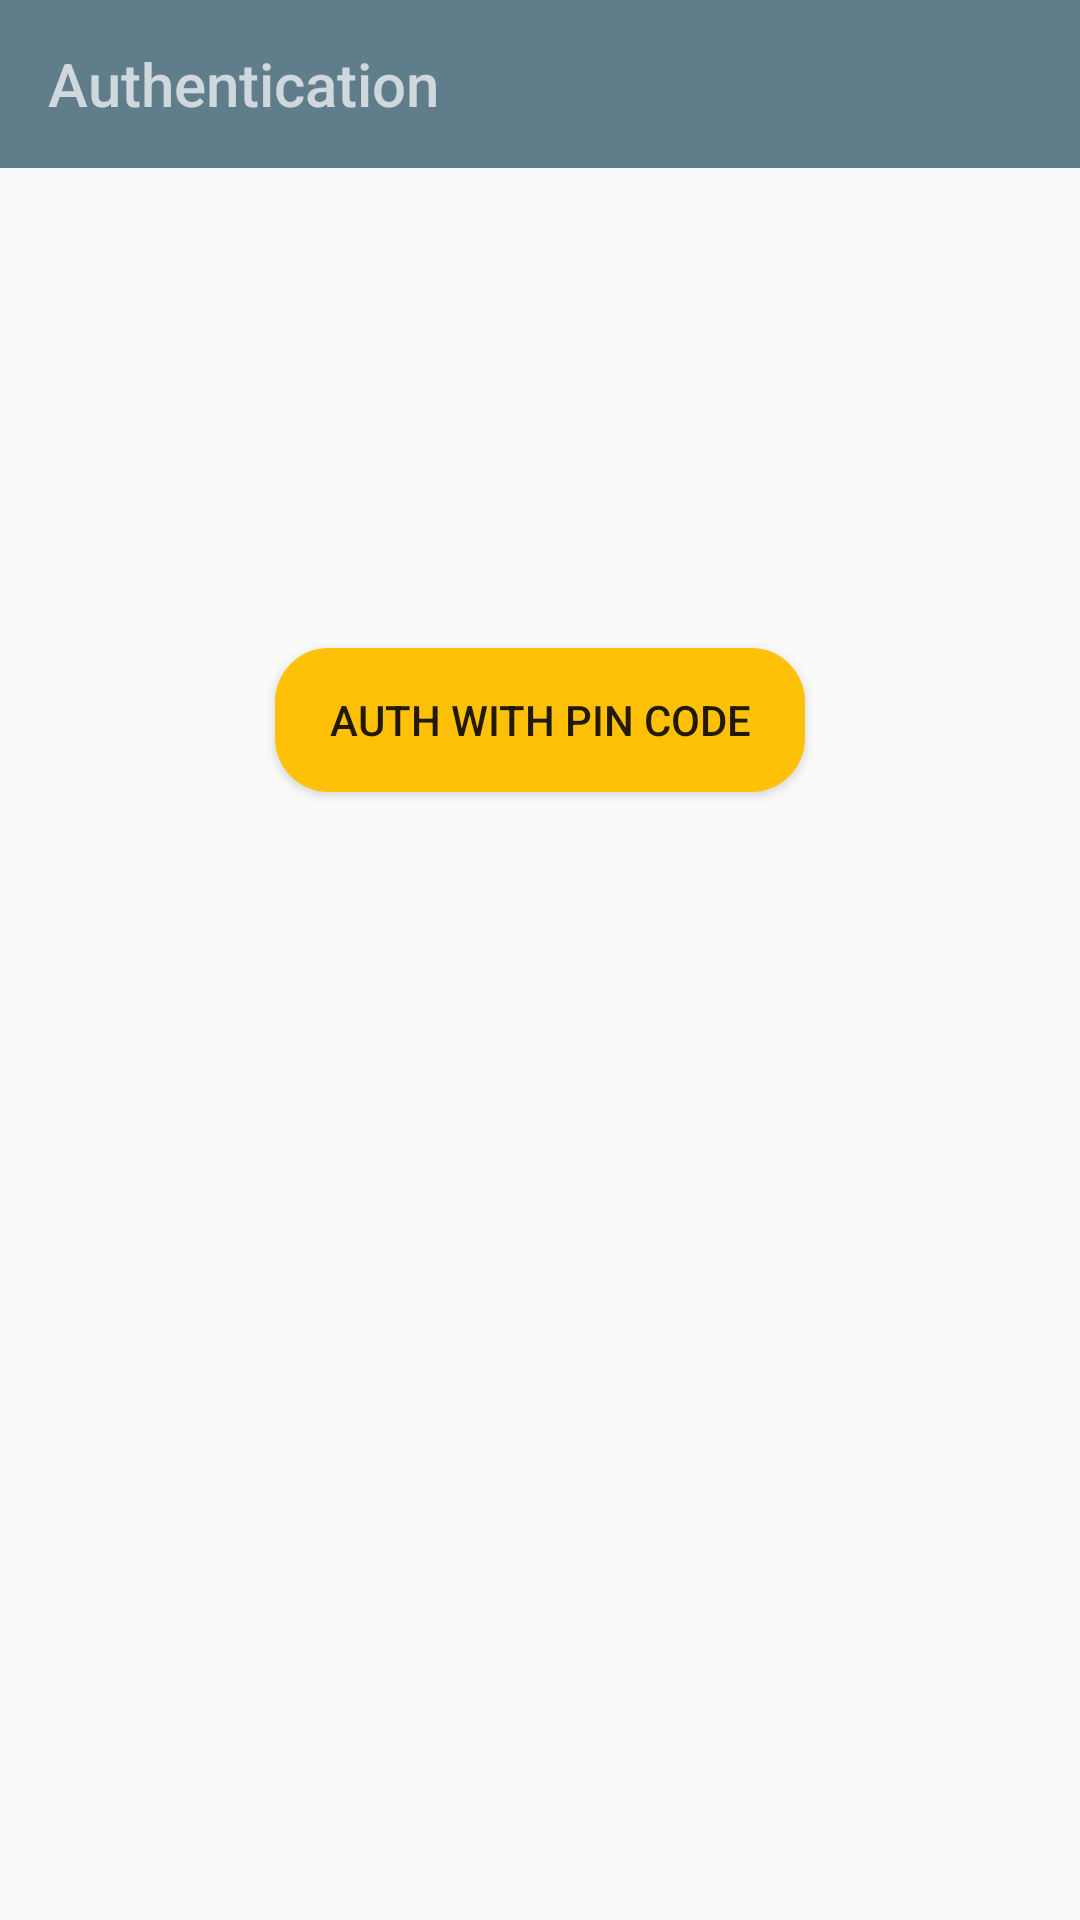

Here is an Android app screen rendered from its layout file. Give the layout XML and the strings, colors and styles it references.
<!-- AndroidManifest.xml: application theme AppTheme -->
<!-- res/layout/fragment_fingerprint_authentication.xml -->
<?xml version="1.0" encoding="utf-8"?>
<android.support.constraint.ConstraintLayout xmlns:android="http://schemas.android.com/apk/res/android"
    xmlns:app="http://schemas.android.com/apk/res-auto"
    xmlns:tools="http://schemas.android.com/tools"
    android:layout_width="match_parent"
    android:layout_height="match_parent"
    tools:context=".ui.fragments.FingerprintAuthenticationFragment"
    tools:layout_editor_absoluteY="25dp">

    <android.support.v7.widget.Toolbar
        android:id="@+id/toolbar"
        android:layout_width="match_parent"
        android:layout_height="?attr/actionBarSize"
        android:background="?attr/colorPrimary"
        android:minHeight="?attr/actionBarSize"
        android:theme="?attr/actionBarTheme"
        app:layout_constraintEnd_toEndOf="parent"
        app:layout_constraintStart_toStartOf="parent"
        app:layout_constraintTop_toTopOf="parent"
        app:title="@string/fingerprint_auth_title"
        app:titleTextColor="@color/colorPrimaryLight" />

    <Button
        android:id="@+id/switch_to_pin_button"
        android:layout_width="wrap_content"
        android:layout_height="wrap_content"
        android:layout_marginBottom="@dimen/margin_bottom_btn_pin_code"
        android:background="@drawable/btn_rounded"
        android:paddingStart="@dimen/padding_btn_pin_code_choice"
        android:paddingEnd="@dimen/padding_btn_pin_code_choice"
        android:text="@string/switch_to_pin_button_text"
        app:layout_constraintBottom_toBottomOf="parent"
        app:layout_constraintEnd_toEndOf="parent"
        app:layout_constraintStart_toStartOf="parent"
        app:layout_constraintTop_toBottomOf="@+id/toolbar"
        app:layout_constraintVertical_bias="0.861" />

</android.support.constraint.ConstraintLayout>
<!-- resources referenced by this layout -->
<resources>
  <color name="colorPrimaryLight">#cfd8dc</color>
  <dimen name="margin_bottom_btn_pin_code">350dp</dimen>
  <dimen name="padding_btn_pin_code_choice">18dp</dimen>
  <!-- drawable btn_rounded (drawable) -->
  <?xml version="1.0" encoding="utf-8"?>
  <shape xmlns:android="http://schemas.android.com/apk/res/android" android:shape="rectangle">
      <solid android:color="@color/accent"/>
      <corners
          android:radius="@dimen/btn_corner_radius"/>
  </shape>
  <string name="fingerprint_auth_title">Authentication</string>
  <string name="switch_to_pin_button_text">Auth with pin code</string>
  <style name="AppTheme" parent="Theme.AppCompat.Light.NoActionBar">
          
          <item name="colorPrimary">@color/colorPrimary</item>
          <item name="colorPrimaryDark">@color/colorPrimaryDark</item>
          <item name="colorAccent">@color/colorAccent</item>
          <item name="windowActionModeOverlay">true</item>
          
      </style>
  <color name="accent">#FFC107</color>
  <dimen name="btn_corner_radius">18dp</dimen>
  <color name="colorPrimary">#607D8B</color>
  <color name="colorPrimaryDark">#455a64</color>
  <color name="colorAccent">#FFC107</color>
</resources>
